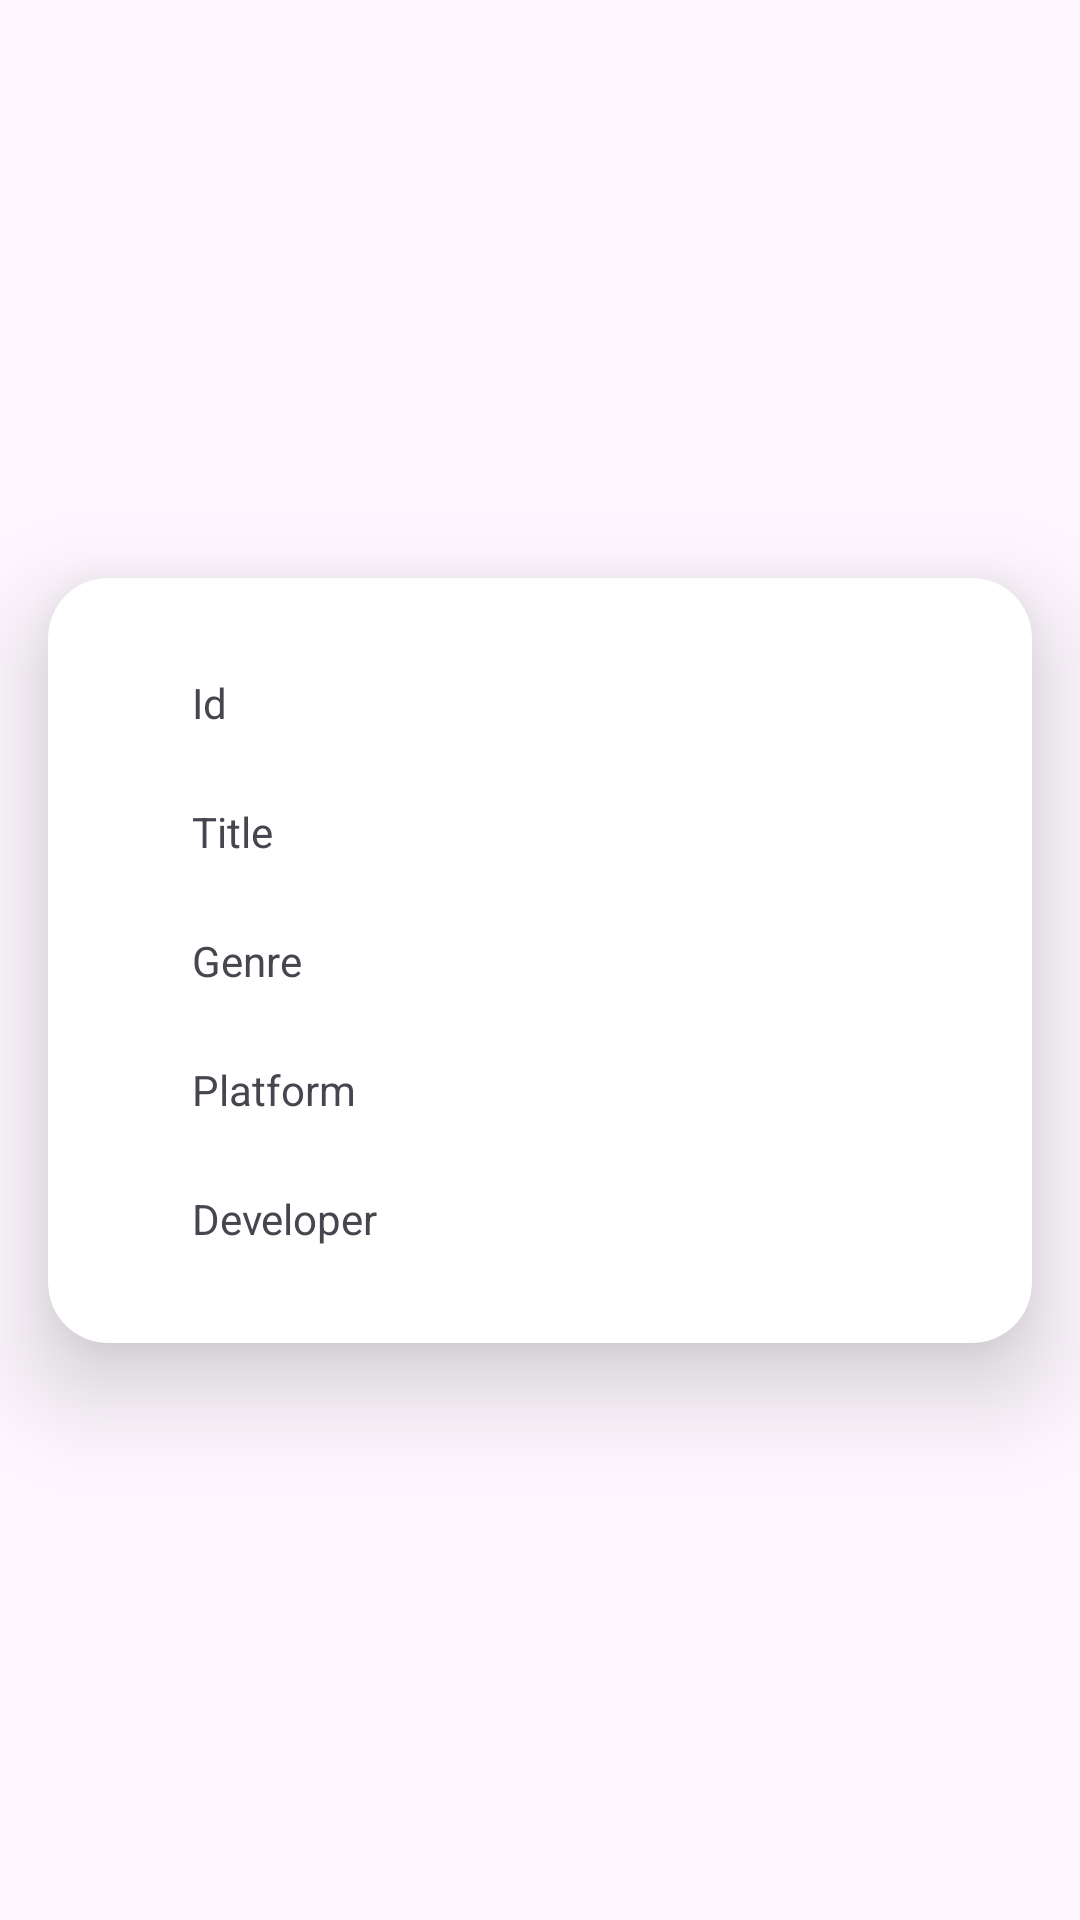

Write the Android layout XML for this screen, with the resource values it uses.
<!-- AndroidManifest.xml: application theme Theme.ANMPW4 -->
<!-- res/layout/game_list_item.xml -->
<?xml version="1.0" encoding="utf-8"?>
<androidx.constraintlayout.widget.ConstraintLayout xmlns:android="http://schemas.android.com/apk/res/android"
    xmlns:app="http://schemas.android.com/apk/res-auto"
    xmlns:tools="http://schemas.android.com/tools"
    android:layout_width="match_parent"
    android:layout_height="wrap_content">

    <androidx.cardview.widget.CardView
        android:layout_width="0dp"
        android:layout_height="wrap_content"
        android:layout_marginStart="16dp"
        android:layout_marginTop="16dp"
        android:layout_marginEnd="16dp"
        android:layout_marginBottom="16dp"
        app:cardCornerRadius="20dp"
        app:cardElevation="20dp"
        app:layout_constraintBottom_toBottomOf="parent"
        app:layout_constraintEnd_toEndOf="parent"
        app:layout_constraintStart_toStartOf="parent"
        app:layout_constraintTop_toTopOf="parent">

        <androidx.constraintlayout.widget.ConstraintLayout
            android:layout_width="match_parent"
            android:layout_height="match_parent">

            <ImageView
                android:id="@+id/imageView"
                android:layout_width="wrap_content"
                android:layout_height="wrap_content"
                android:layout_marginStart="24dp"
                android:layout_marginTop="24dp"
                android:layout_marginBottom="24dp"
                app:layout_constraintBottom_toBottomOf="parent"
                app:layout_constraintStart_toStartOf="parent"
                app:layout_constraintTop_toTopOf="parent"
                tools:srcCompat="@drawable/ic_launcher_foreground" />

            <TextView
                android:id="@+id/txtIdGame"
                android:layout_width="wrap_content"
                android:layout_height="wrap_content"
                android:layout_marginStart="24dp"
                android:layout_marginTop="32dp"
                android:text="Id"
                app:layout_constraintStart_toEndOf="@+id/imageView"
                app:layout_constraintTop_toTopOf="parent" />

            <TextView
                android:id="@+id/txtTitleGame"
                android:layout_width="wrap_content"
                android:layout_height="wrap_content"
                android:layout_marginStart="24dp"
                android:layout_marginTop="24dp"
                android:text="Title"
                app:layout_constraintStart_toEndOf="@+id/imageView"
                app:layout_constraintTop_toBottomOf="@+id/txtIdGame" />

            <TextView
                android:id="@+id/txtGenreGame"
                android:layout_width="wrap_content"
                android:layout_height="wrap_content"
                android:layout_marginStart="24dp"
                android:layout_marginTop="24dp"
                android:text="Genre"
                app:layout_constraintStart_toEndOf="@+id/imageView"
                app:layout_constraintTop_toBottomOf="@+id/txtTitleGame" />

            <TextView
                android:id="@+id/txtPlatformGame"
                android:layout_width="wrap_content"
                android:layout_height="wrap_content"
                android:layout_marginStart="24dp"
                android:layout_marginTop="24dp"
                android:text="Platform"
                app:layout_constraintStart_toEndOf="@+id/imageView"
                app:layout_constraintTop_toBottomOf="@+id/txtGenreGame" />

            <TextView
                android:id="@+id/txtDeveloperGame"
                android:layout_width="wrap_content"
                android:layout_height="wrap_content"
                android:layout_marginStart="24dp"
                android:layout_marginTop="24dp"
                android:layout_marginBottom="32dp"
                android:text="Developer"
                app:layout_constraintBottom_toBottomOf="parent"
                app:layout_constraintStart_toEndOf="@+id/imageView"
                app:layout_constraintTop_toBottomOf="@+id/txtPlatformGame" />

        </androidx.constraintlayout.widget.ConstraintLayout>
    </androidx.cardview.widget.CardView>
</androidx.constraintlayout.widget.ConstraintLayout>
<!-- resources referenced by this layout -->
<resources>
  <style name="Theme.ANMPW4" parent="Theme.Material3.DayNight">
          
          <item name="colorPrimary">@color/purple_500</item>
          <item name="colorPrimaryVariant">@color/purple_700</item>
          <item name="colorOnPrimary">@color/white</item>
          
          <item name="colorSecondary">@color/teal_200</item>
          <item name="colorSecondaryVariant">@color/teal_700</item>
          <item name="colorOnSecondary">@color/black</item>
          
          <item name="android:statusBarColor">?attr/colorPrimaryVariant</item>
          
      </style>
  <!-- not gathered from this repository: default colours our renderer supplied (Android Studio template values) -->
  <color name="purple_500">#FF6200EE</color>
  <color name="purple_700">#FF3700B3</color>
  <color name="teal_200">#FF03DAC5</color>
  <color name="teal_700">#FF018786</color>
  <color name="black">#FF000000</color>
  <color name="white">#FFFFFFFF</color>
</resources>
